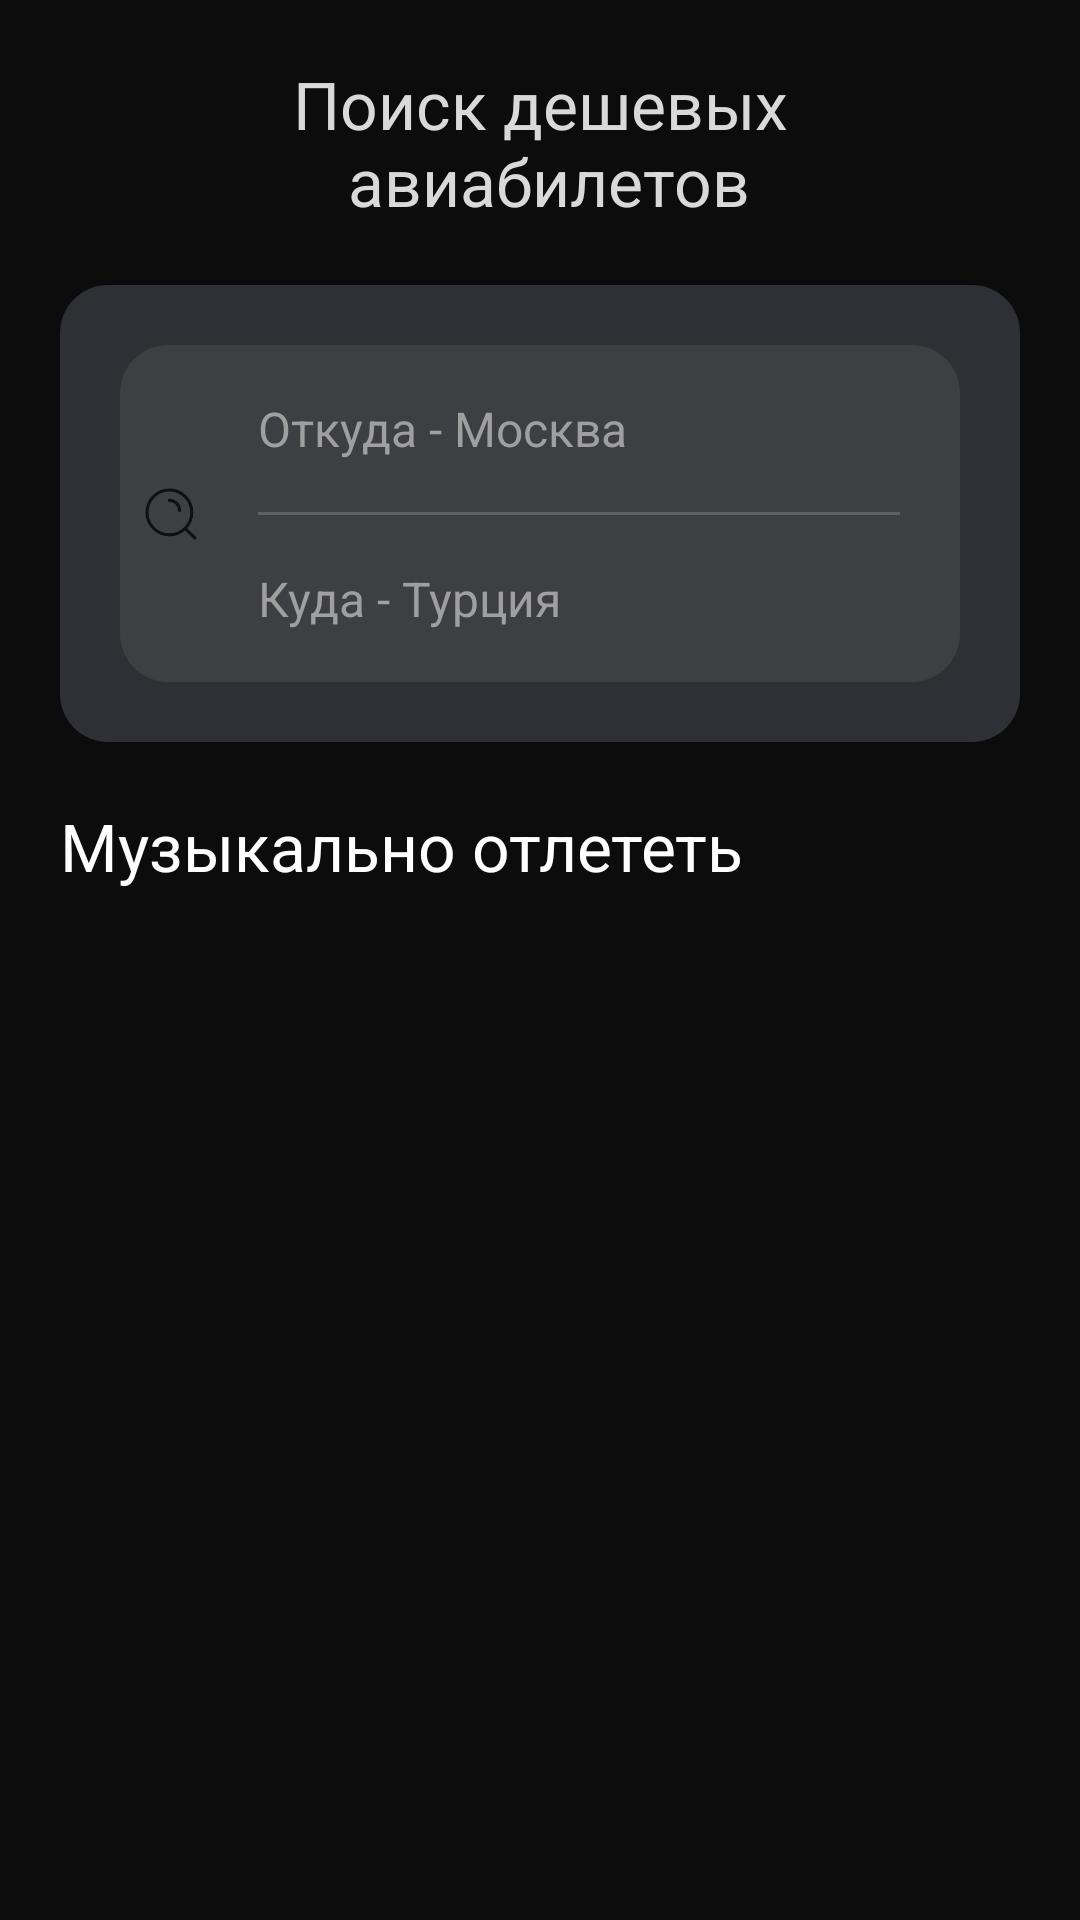

Produce the Android XML layout that renders to this screen, including the resource entries it uses.
<!-- AndroidManifest.xml: application theme Theme.TestTaskSearchForTickets -->
<!-- res/layout/fragment_main_screen.xml -->
<?xml version="1.0" encoding="utf-8"?>
<androidx.constraintlayout.widget.ConstraintLayout
    xmlns:android="http://schemas.android.com/apk/res/android"
    xmlns:app="http://schemas.android.com/apk/res-auto"
    xmlns:tools="http://schemas.android.com/tools"
    android:layout_width="match_parent"
    android:layout_height="match_parent"
    android:background="@color/black_wash"
    tools:context=".presenter.mainScreen.MainScreenFragment">

    <com.google.android.material.textview.MaterialTextView
        android:id="@+id/tableOfContentsTextView"
        android:layout_width="wrap_content"
        android:layout_height="wrap_content"
        android:layout_marginStart="20dp"
        android:layout_marginTop="20dp"
        android:layout_marginEnd="20dp"
        android:textAppearance="@style/MainScreenTextStyle"
        android:text="@string/finding_cheap_flights"
        android:textAlignment="center"
        android:textColor="@color/orochimaru"
        android:textSize="22dp"
        app:layout_constraintEnd_toEndOf="parent"
        app:layout_constraintStart_toStartOf="parent"
        app:layout_constraintTop_toTopOf="parent" />

    <androidx.constraintlayout.widget.ConstraintLayout
        android:id="@+id/constraintLayout"
        android:layout_width="match_parent"
        android:layout_height="wrap_content"
        android:layout_margin="20dp"
        android:background="@drawable/search_container_background"
        app:layout_constraintEnd_toEndOf="parent"
        app:layout_constraintStart_toStartOf="parent"
        app:layout_constraintTop_toBottomOf="@+id/tableOfContentsTextView">

        <androidx.constraintlayout.widget.ConstraintLayout
            android:layout_width="match_parent"
            android:layout_height="match_parent"
            android:layout_margin="20dp"
            android:background="@drawable/search_edit_text_container_background"
            app:layout_constraintBottom_toBottomOf="parent"
            app:layout_constraintEnd_toEndOf="parent"
            app:layout_constraintStart_toStartOf="parent"
            app:layout_constraintTop_toTopOf="parent">

            <com.google.android.material.imageview.ShapeableImageView
                android:id="@+id/search_imageView"
                android:layout_width="wrap_content"
                android:layout_height="wrap_content"
                android:layout_marginStart="8dp"
                android:src="@drawable/search_icon"
                app:layout_constraintBottom_toBottomOf="parent"
                app:layout_constraintStart_toStartOf="parent"
                app:layout_constraintTop_toTopOf="parent" />

            <com.google.android.material.textfield.TextInputEditText
                android:id="@+id/from_where_editText"
                style="@style/textInputLayout"
                android:layout_width="wrap_content"
                android:layout_height="wrap_content"
                android:hint="@string/help_from_where"
                android:paddingStart="0dp"
                android:textAppearance="@style/MainScreenTextStyle"
                android:textColor="@color/white"
                android:textColorHint="@color/dark_gray"
                app:layout_constraintStart_toStartOf="@+id/line"
                app:layout_constraintTop_toTopOf="parent" />

            <View
                android:id="@+id/line"
                android:layout_width="0dp"
                android:layout_height="1dp"
                android:layout_marginStart="20dp"
                android:layout_marginEnd="20dp"
                android:background="@color/castlerock"
                app:layout_constraintBottom_toTopOf="@+id/to_where_editText"
                app:layout_constraintEnd_toEndOf="parent"
                app:layout_constraintStart_toEndOf="@+id/search_imageView"
                app:layout_constraintTop_toBottomOf="@+id/from_where_editText" />

            <com.google.android.material.textfield.TextInputEditText
                android:id="@+id/to_where_editText"
                style="@style/textInputLayout"
                android:layout_width="wrap_content"
                android:layout_height="wrap_content"
                android:hint="@string/help_to_where"
                android:paddingStart="0dp"
                android:focusable="false"
                android:textAppearance="@style/MainScreenTextStyle"
                android:textColor="@color/white"
                android:textColorHint="@color/dark_gray"
                app:boxStrokeWidth="0px"
                app:boxStrokeWidthFocused="0px"
                app:layout_constraintBottom_toBottomOf="parent"
                app:layout_constraintStart_toStartOf="@+id/line" />
        </androidx.constraintlayout.widget.ConstraintLayout>
    </androidx.constraintlayout.widget.ConstraintLayout>

    <com.google.android.material.textview.MaterialTextView
        android:id="@+id/header1_textView"
        android:layout_width="wrap_content"
        android:layout_height="wrap_content"
        android:layout_marginTop="20dp"
        android:text="@string/fly_away_musically"
        android:textColor="@color/white"
        android:textSize="22sp"
        app:layout_constraintStart_toStartOf="@+id/constraintLayout"
        app:layout_constraintTop_toBottomOf="@+id/constraintLayout" />

    <androidx.recyclerview.widget.RecyclerView
        android:id="@+id/offers_recyclerView"
        android:layout_width="match_parent"
        android:layout_height="215dp"
        android:layout_margin="20dp"
        app:layout_constraintEnd_toEndOf="parent"
        app:layout_constraintStart_toStartOf="parent"
        app:layout_constraintTop_toBottomOf="@+id/header1_textView"
        tools:listitem="@layout/offer_item" />

</androidx.constraintlayout.widget.ConstraintLayout>
<!-- res/layout/offer_item.xml (included above) -->
<?xml version="1.0" encoding="utf-8"?>
<androidx.constraintlayout.widget.ConstraintLayout
    xmlns:android="http://schemas.android.com/apk/res/android"
    xmlns:app="http://schemas.android.com/apk/res-auto"
    android:layout_width="wrap_content"
    android:layout_height="215dp"
    android:background="@color/black_wash">

    <com.google.android.material.imageview.ShapeableImageView
        android:id="@+id/cover_imageView"
        android:layout_width="132dp"
        android:layout_height="132dp"
        app:layout_constraintEnd_toEndOf="parent"
        app:layout_constraintStart_toStartOf="parent"
        app:layout_constraintTop_toTopOf="parent"
        app:shapeAppearanceOverlay="@style/ImageCircle" />

    <com.google.android.material.textview.MaterialTextView
        android:id="@+id/name_textView"
        android:layout_width="wrap_content"
        android:layout_height="wrap_content"
        android:layout_marginTop="8dp"
        android:textColor="@color/white"
        android:textSize="16dp"
        android:text="Die Antwoord"
        app:layout_constraintStart_toStartOf="@+id/cover_imageView"
        app:layout_constraintTop_toBottomOf="@+id/cover_imageView" />

    <com.google.android.material.textview.MaterialTextView
        android:id="@+id/town_textView"
        android:layout_width="wrap_content"
        android:layout_height="wrap_content"
        android:layout_marginTop="8dp"
        android:textColor="@color/white"
        android:textSize="14dp"
        android:text="Будапешт"
        app:layout_constraintStart_toStartOf="@+id/name_textView"
        app:layout_constraintTop_toBottomOf="@+id/name_textView" />

    <com.google.android.material.imageview.ShapeableImageView
        android:id="@+id/icon_imageView"
        android:layout_width="wrap_content"
        android:layout_height="wrap_content"
        android:layout_marginTop="8dp"
        app:layout_constraintBottom_toBottomOf="parent"
        app:layout_constraintStart_toStartOf="@+id/town_textView"
        app:layout_constraintTop_toBottomOf="@+id/town_textView"
        app:srcCompat="@drawable/airplane_icon" />

    <com.google.android.material.textview.MaterialTextView
        android:id="@+id/price_textView"
        android:layout_width="wrap_content"
        android:layout_height="wrap_content"
        android:textColor="@color/white"
        android:layout_marginStart="5dp"
        android:textSize="14dp"
        android:text="от 22 264 ₽"
        app:layout_constraintBottom_toBottomOf="@+id/icon_imageView"
        app:layout_constraintStart_toEndOf="@+id/icon_imageView"
        app:layout_constraintTop_toTopOf="@+id/icon_imageView" />

</androidx.constraintlayout.widget.ConstraintLayout>
<!-- resources referenced by this layout -->
<resources>
  <color name="black_wash">#0C0C0C</color>
  <color name="castlerock">#5E5F61</color>
  <color name="dark_gray">#9F9F9F</color>
  <color name="orochimaru">#D9D9D9</color>
  <color name="white">#FFFFFFFF</color>
  <!-- drawable airplane_icon (drawable) -->
  <vector xmlns:android="http://schemas.android.com/apk/res/android"
      android:width="18dp"
      android:height="18dp"
      android:viewportWidth="18"
      android:viewportHeight="18">
    <path
        android:pathData="M16.26,0.782L16.26,0.782L16.266,0.789C16.663,1.185 16.659,1.816 16.27,2.198L16.27,2.198L16.266,2.201L12.376,6.091L12.181,6.287L12.243,6.557L14.301,15.479L13.567,16.218L10.003,9.394L9.688,8.79L9.206,9.271L5.306,13.171L5.129,13.349L5.165,13.597L5.489,15.817L5.068,16.235L3.627,13.633L3.558,13.507L3.433,13.438L0.817,11.986L1.239,11.557L3.487,11.89L3.736,11.926L3.914,11.749L7.784,7.879L8.263,7.399L7.663,7.083L0.836,3.49L1.576,2.754L10.498,4.812L10.768,4.874L10.964,4.679L14.854,0.789L14.854,0.789L14.86,0.782C15.223,0.406 15.897,0.406 16.26,0.782Z"
        android:fillColor="#9F9F9F"/>
  </vector>
  <!-- drawable search_container_background (drawable) -->
  <?xml version="1.0" encoding="utf-8"?>
  
  <shape xmlns:android="http://schemas.android.com/apk/res/android"
      android:shape="rectangle">
  
      <solid android:color="@color/night_black"/>
  
      <corners android:radius="16dp"/>
  
  </shape>
  <!-- drawable search_edit_text_container_background (drawable) -->
  <?xml version="1.0" encoding="utf-8"?>
  
  <shape xmlns:android="http://schemas.android.com/apk/res/android"
      android:shape="rectangle">
  
      <solid android:color="@color/dark_engine"/>
  
      <corners android:radius="16dp"/>
  
  </shape>
  <!-- drawable search_icon (drawable) -->
  <vector xmlns:android="http://schemas.android.com/apk/res/android"
      android:width="18dp"
      android:height="18dp"
      android:viewportWidth="18"
      android:viewportHeight="18">
    <path
        android:strokeWidth="1"
        android:pathData="M13.692,13.8L17,17M8.429,4.429C10.322,4.429 11.857,5.964 11.857,7.857M15.933,8.467C15.933,12.59 12.59,15.933 8.467,15.933C4.343,15.933 1,12.59 1,8.467C1,4.343 4.343,1 8.467,1C12.59,1 15.933,4.343 15.933,8.467Z"
        android:strokeAlpha="0.9"
        android:fillColor="#00000000"
        android:strokeColor="#0C0C0C"
        android:strokeLineCap="round"/>
  </vector>
  <string name="finding_cheap_flights">Поиск дешевых\n авиабилетов</string>
  <string name="fly_away_musically">Музыкально отлететь</string>
  <string name="help_from_where">Откуда - Москва</string>
  <string name="help_to_where">Куда - Турция</string>
  <style name="ImageCircle" parent="">
          <item name="cornerFamilyTopLeft">rounded</item>
          <item name="cornerFamilyBottomRight">rounded</item>
          <item name="cornerSizeTopLeft">25%</item>
          <item name="cornerSizeTopRight">25%</item>
          <item name="cornerSizeBottomLeft">25%</item>
          <item name="cornerSizeBottomRight">25%</item>
      </style>
  <style name="MainScreenTextStyle">
          <item name="fontFamily">SF Pro Display</item>
      </style>
  <style name="textInputLayout" parent="Widget.MaterialComponents.TextInputLayout.OutlinedBox">
          <item name="boxStrokeColor">@color/dark_engine</item>
          <item name="boxBackgroundColor">@color/dark_engine</item>
          <item name="android:textSize">16sp</item>
      </style>
  <style name="Theme.TestTaskSearchForTickets" parent="Base.Theme.TestTaskSearchForTickets" />
  <color name="night_black">#2F3035</color>
  <color name="dark_engine">#3E3F43</color>
  <style name="Base.Theme.TestTaskSearchForTickets" parent="Theme.Material3.DayNight.NoActionBar">
          
          
      </style>
</resources>
